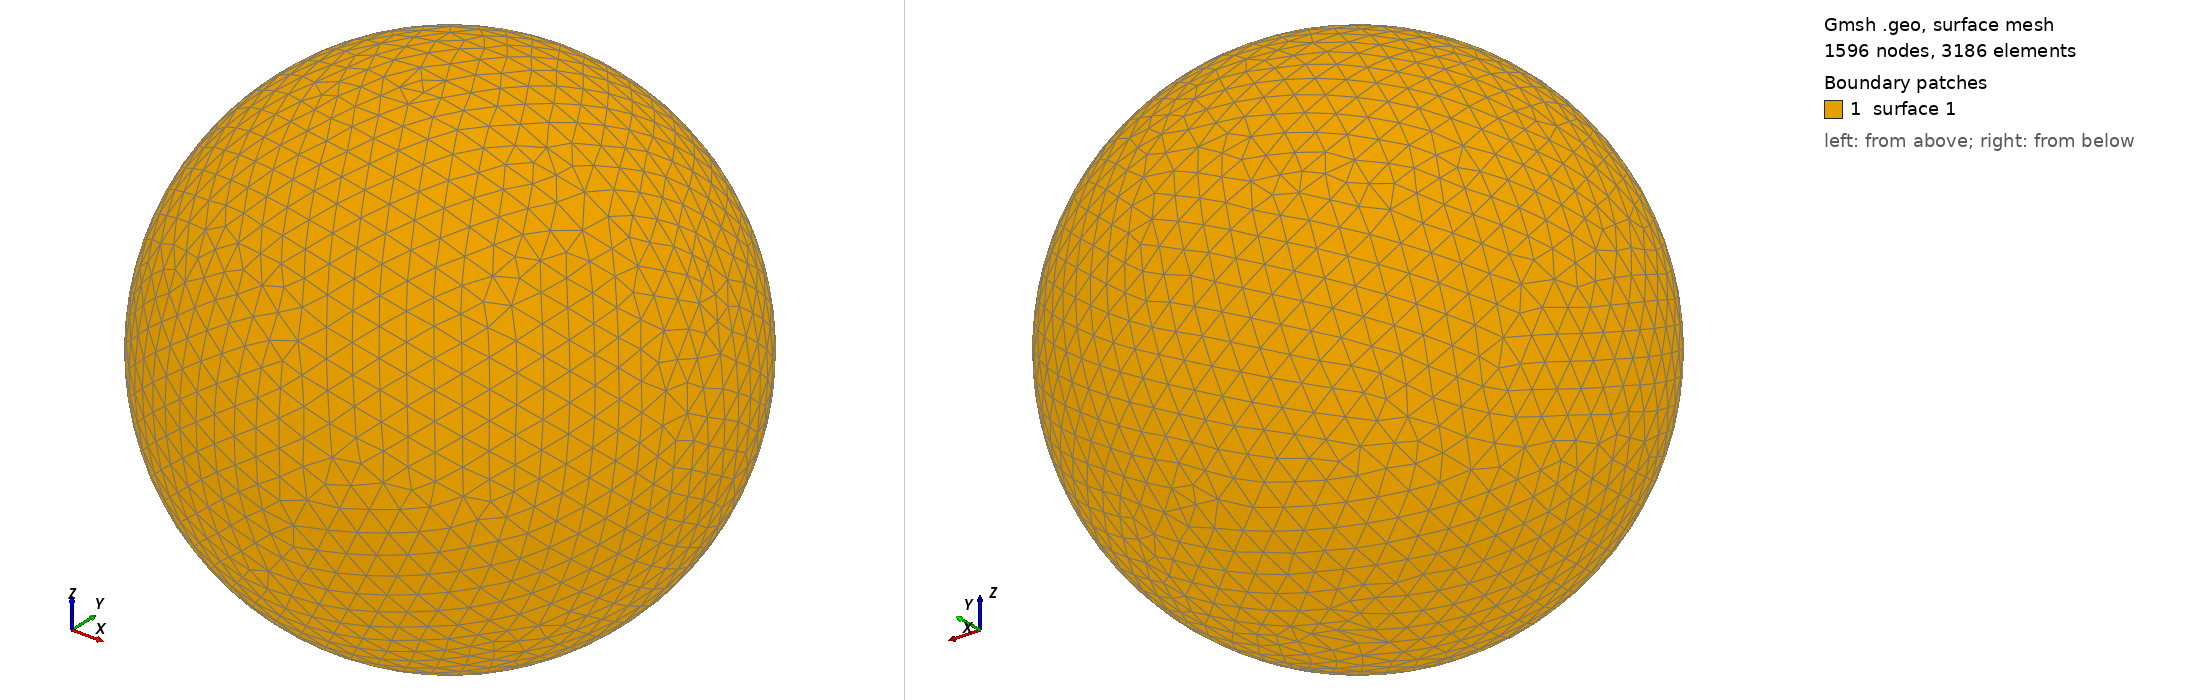

Gmsh geometry script, surface-meshed: 1596 nodes, 3186 surface elements. Boundary patches (legend numbers): 1 surface 1. Left view from above one corner, right view from below the opposite corner. The script declares no physical surfaces, so the legend lists its geometric surfaces. The drawing asked Gmsh for element sizes between 1% and 20% of the model's largest extent; the script's own settings can give other sizes.

=== shot2508.geo (drawn) ===
SetFactory("OpenCASCADE");
Point(1) = {0,0,0,0};
Sphere(1) = {0,0,0,0.55630000};
MeshSize{ PointsOf{ Surface{:}; } } = 0.055630000;
Mesh.ElementOrder=1;
Mesh.Format=39;
